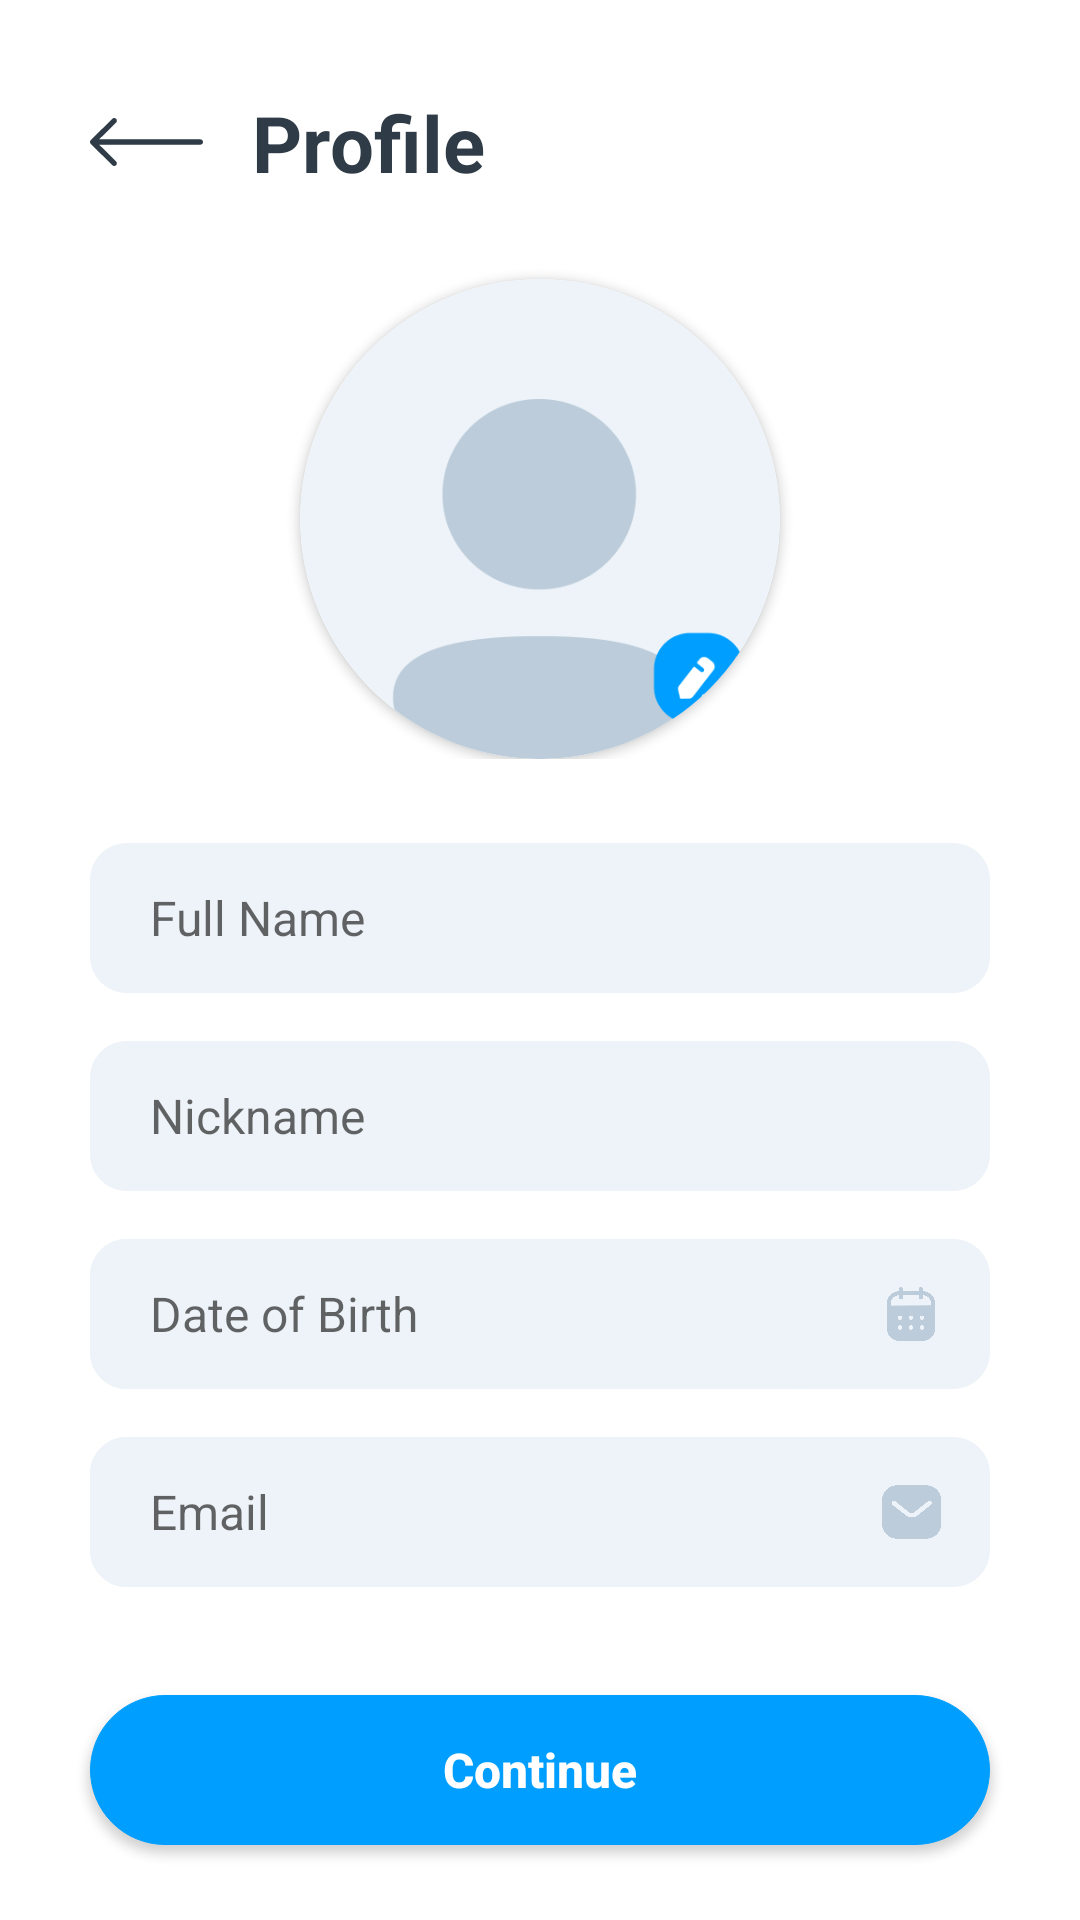

This screen was rendered from an Android layout file. Write that file and the resources it references.
<!-- AndroidManifest.xml: application theme Theme.EmplyApp.NoActionBar -->
<!-- res/layout/activity_create_profile.xml -->
<?xml version="1.0" encoding="utf-8"?>
<RelativeLayout xmlns:android="http://schemas.android.com/apk/res/android"
    xmlns:app="http://schemas.android.com/apk/res-auto"
    xmlns:tools="http://schemas.android.com/tools"
    android:layout_width="match_parent"
    android:layout_height="match_parent"
    tools:context=".CreateProfileActivity"
    android:orientation="vertical"
    android:scrollbars="none">
    <TextView
        android:id="@+id/txtCheckValue"
        android:layout_width="match_parent"
        android:layout_height="wrap_content"
        android:layout_alignParentRight="true"/>
    <RelativeLayout
        android:layout_width="match_parent"
        android:layout_height="match_parent"
        android:padding="30dp">
        <RelativeLayout
            android:id="@+id/titleBar"
            android:layout_width="match_parent"
            android:layout_height="wrap_content"
            android:orientation="horizontal">
            <androidx.appcompat.widget.AppCompatImageButton
                android:id="@+id/btnBack"
                android:layout_width="38dp"
                android:layout_height="16dp"
                style="@style/Widget.AppCompat.ActionBar.TabText"
                android:scaleType="fitStart"
                android:src="@drawable/backward_icon"
                android:layout_centerVertical="true"
                android:visibility="visible" />
            <TextView
                android:layout_width="wrap_content"
                android:layout_height="wrap_content"
                android:text="Profile"
                android:textSize="26sp"
                android:textStyle="bold"
                android:layout_marginLeft="16dp"
                android:textColor="@color/font_dark"
                android:layout_toRightOf="@id/btnBack"/>
        </RelativeLayout>

        <RelativeLayout
            android:id="@+id/profile"
            android:layout_width="match_parent"
            android:layout_height="wrap_content"
            android:layout_below="@id/titleBar">
            <androidx.cardview.widget.CardView
                android:id="@+id/idCardView"
                android:layout_width="wrap_content"
                android:layout_height="wrap_content"
                android:layout_centerHorizontal="true"
                android:layout_marginTop="28dp"
                app:cardCornerRadius="100dp">
                <ImageView
                    android:id="@+id/imgProfile"
                    android:layout_width="160dp"
                    android:layout_height="160dp"
                    android:src="@drawable/edit_profile" />
            </androidx.cardview.widget.CardView>
        </RelativeLayout>

        <LinearLayout
            android:layout_width="match_parent"
            android:layout_height="wrap_content"
            android:layout_below="@id/profile"
            android:orientation="vertical"
            android:layout_marginTop="10dp">
            <com.google.android.material.textfield.TextInputEditText
                android:id="@+id/edtFullname"
                android:layout_width="match_parent"
                android:layout_height="50dp"
                android:background="@drawable/rounded_box"
                android:layout_marginTop="18dp"
                android:textSize="16sp"
                android:inputType="text"
                android:hint="Full Name"
                android:paddingHorizontal="20dp"/>
            <com.google.android.material.textfield.TextInputEditText
                android:id="@+id/edtNickname"
                android:layout_width="match_parent"
                android:layout_height="50dp"
                android:background="@drawable/rounded_box"
                android:layout_marginTop="16dp"
                android:textSize="16sp"
                android:inputType="text"
                android:hint="Nickname"
                android:paddingHorizontal="20dp"/>
            <LinearLayout
                android:id="@+id/DateBirthday"
                android:layout_width="match_parent"
                android:layout_height="wrap_content"
                android:orientation="vertical"
                android:background="@drawable/rounded_box"
                android:layout_marginTop="16dp">
                <RelativeLayout
                    android:layout_width="match_parent"
                    android:layout_height="50dp">
                    <ImageView
                        android:id="@+id/calender"
                        android:layout_width="52dp"
                        android:layout_height="52dp"
                        android:padding="16dp"
                        android:src="@drawable/calendar"
                        android:layout_alignParentEnd="true"/>
                    <androidx.appcompat.widget.AppCompatEditText
                        android:id="@+id/edtDateBirthday"
                        android:layout_width="match_parent"
                        android:layout_height="50dp"
                        android:hint="Date of Birth"
                        android:textSize="16sp"
                        android:inputType="date"
                        android:paddingLeft="20dp"
                        android:background="@drawable/rounded_box"
                        android:layout_toLeftOf="@id/calender"/>
                </RelativeLayout>
            </LinearLayout>
            <LinearLayout
                android:id="@+id/Email"
                android:layout_width="match_parent"
                android:layout_height="wrap_content"
                android:orientation="vertical"
                android:layout_marginTop="16dp"
                android:background="@drawable/rounded_box">
                <RelativeLayout
                    android:layout_width="match_parent"
                    android:layout_height="50dp">

                    <ImageView
                        android:id="@+id/mail_icon"
                        android:layout_width="52dp"
                        android:layout_height="52dp"
                        android:layout_alignParentEnd="true"
                        android:layout_marginEnd="0dp"
                        android:padding="16dp"
                        android:src="@drawable/message" />

                    <androidx.appcompat.widget.AppCompatEditText
                        android:id="@+id/edtEmail"
                        android:layout_width="match_parent"
                        android:layout_height="50dp"
                        android:textSize="16sp"
                        android:hint="Email"
                        android:inputType="textEmailAddress"
                        android:paddingLeft="20dp"
                        android:background="@drawable/rounded_box"
                        android:layout_toLeftOf="@id/mail_icon"/>
                </RelativeLayout>
            </LinearLayout>
            <LinearLayout
                android:id="@+id/phonenumber"
                android:layout_width="match_parent"
                android:layout_height="wrap_content"
                android:orientation="vertical"
                android:layout_marginTop="16dp"
                android:background="@drawable/rounded_box"
                android:layout_below="@id/txtTitle">
                <RelativeLayout
                    android:layout_width="match_parent"
                    android:layout_height="50dp">
                    <ImageView
                        android:layout_width="52dp"
                        android:layout_height="52dp"
                        android:padding="14dp"
                        android:layout_alignParentEnd="true"/>
                    <androidx.appcompat.widget.AppCompatEditText
                        android:id="@+id/edtPhone"
                        android:layout_width="match_parent"
                        android:layout_height="50dp"
                        android:textSize="16sp"
                        android:hint="Phone"
                        android:inputType="phone"
                        android:paddingLeft="20dp"
                        android:background="@drawable/rounded_box" />
                </RelativeLayout>
            </LinearLayout>
            <LinearLayout
                android:id="@+id/Gender"
                android:layout_width="match_parent"
                android:layout_height="wrap_content"
                android:orientation="vertical"
                android:layout_marginTop="16dp"
                android:background="@drawable/rounded_box">
                <RelativeLayout
                    android:layout_width="match_parent"
                    android:layout_height="50dp">
                    <ImageView
                        android:id="@+id/gender_icon"
                        android:layout_width="52dp"
                        android:layout_height="52dp"
                        android:padding="18dp"
                        android:src="@drawable/arrowup"
                        android:layout_alignParentEnd="true"/>
                    <Spinner
                        android:id="@+id/spinnerGender"
                        android:layout_width="match_parent"
                        android:layout_height="50dp"
                        android:prompt="@string/gender"
                        android:textSize="16sp"
                        android:paddingLeft="20dp"
                        android:background="@drawable/rounded_box"
                        android:layout_toLeftOf="@id/gender_icon"/>
                </RelativeLayout>
            </LinearLayout>
        </LinearLayout>
    </RelativeLayout>
    <RelativeLayout
        android:layout_width="match_parent"
        android:layout_height="100dp"
        android:layout_alignParentBottom="true"
        android:background="@color/white">

        <androidx.appcompat.widget.AppCompatButton
            android:id="@+id/btnContinue"
            android:layout_width="match_parent"
            android:layout_height="50dp"
            android:layout_marginHorizontal="30dp"
            android:layout_centerInParent="true"
            android:background="@drawable/rounded_max_primary_box"
            android:text="Continue"
            android:textAllCaps="false"
            android:textColor="@color/white"
            android:textSize="16sp"
            android:textStyle="bold" />
    </RelativeLayout>
</RelativeLayout>
<!-- resources referenced by this layout -->
<resources>
  <color name="font_dark">#2F3B46</color>
  <color name="white">#FFFFFFFF</color>
  <!-- drawable arrowup: png bitmap (drawable, 11292 bytes) -->
  <!-- drawable backward_icon (drawable) -->
  <vector android:height="21.894737dp" android:viewportHeight="16"
      android:viewportWidth="38" android:width="52dp" xmlns:android="http://schemas.android.com/apk/res/android">
      <path android:fillColor="#2F3B46" android:pathData="M38,8C38,8.448 37.662,8.819 37.224,8.878L37.102,8.886L3.072,8.885L8.774,14.487C9.125,14.832 9.126,15.393 8.776,15.739C8.458,16.054 7.96,16.084 7.608,15.828L7.507,15.742L0.264,8.628C0.218,8.583 0.178,8.533 0.143,8.481C0.134,8.466 0.124,8.45 0.115,8.433C0.106,8.419 0.098,8.405 0.091,8.39C0.081,8.369 0.071,8.347 0.062,8.324C0.055,8.307 0.049,8.29 0.043,8.273C0.036,8.252 0.03,8.229 0.024,8.206C0.02,8.19 0.017,8.175 0.014,8.16C0.01,8.137 0.007,8.113 0.004,8.089C0.002,8.071 0.001,8.052 0,8.034C0,8.023 0,8.012 0,8L0,7.966C0.001,7.948 0.002,7.931 0.004,7.914L0,8C0,7.944 0.005,7.89 0.015,7.837C0.018,7.824 0.02,7.811 0.023,7.798C0.03,7.771 0.037,7.746 0.046,7.72C0.05,7.708 0.055,7.695 0.06,7.681C0.07,7.655 0.082,7.629 0.094,7.604C0.1,7.593 0.107,7.581 0.114,7.569C0.125,7.549 0.136,7.53 0.149,7.512C0.157,7.499 0.167,7.486 0.177,7.472L0.184,7.462C0.209,7.431 0.235,7.402 0.263,7.374L0.264,7.373L7.507,0.258C7.858,-0.087 8.427,-0.086 8.776,0.261C9.095,0.576 9.122,1.068 8.861,1.414L8.774,1.513L3.074,7.114L37.102,7.114C37.598,7.114 38,7.511 38,8Z"/>
  </vector>
  <!-- drawable calendar: png bitmap (drawable, 11942 bytes) -->
  <!-- drawable edit_profile: png bitmap (drawable, 13793 bytes) -->
  <!-- drawable message: png bitmap (drawable, 10036 bytes) -->
  <!-- drawable rounded_box (drawable) -->
  <?xml version="1.0" encoding="utf-8"?>
  <selector xmlns:android="http://schemas.android.com/apk/res/android">
      <item android:state_pressed="false" >
          <shape>
              <solid
                  android:color="#EDF3F8" />
              <stroke
                  android:width="1px"
                  android:color="#EDF3F8" />
              <corners android:radius="12dp" />
          </shape>
      </item>
      <item android:state_pressed="true" >
          <shape>
              <solid
                  android:color="#E1EBF2" />
              <stroke
                  android:width="1px"
                  android:color="#E1EBF2" />
              <corners android:radius="12dp" />
          </shape>
      </item>
  
  </selector>
  <!-- drawable rounded_max_primary_box (drawable) -->
  <?xml version="1.0" encoding="utf-8"?>
  <selector xmlns:android="http://schemas.android.com/apk/res/android">
      <item android:state_pressed="false" >
          <shape>
              <solid
                  android:color="#009FFF" />
              <stroke
                  android:width="1px"
                  android:color="#009FFF" />
              <corners android:radius="120dp" />
          </shape>
      </item>
      <item android:state_pressed="true" >
          <shape>
              <solid
                  android:color="#0091E9" />
              <stroke
                  android:width="1px"
                  android:color="#0091E9" />
              <corners android:radius="120dp" />
          </shape>
      </item>
  
  </selector>
  <string name="gender">Gender</string>
  <style name="Theme.EmplyApp.NoActionBar">
          <item name="windowNoTitle">true</item>
          <item name="windowActionBar">false</item>
          <item name="android:windowFullscreen">true</item>
          <item name="android:windowContentOverlay">@null</item>
      </style>
</resources>
